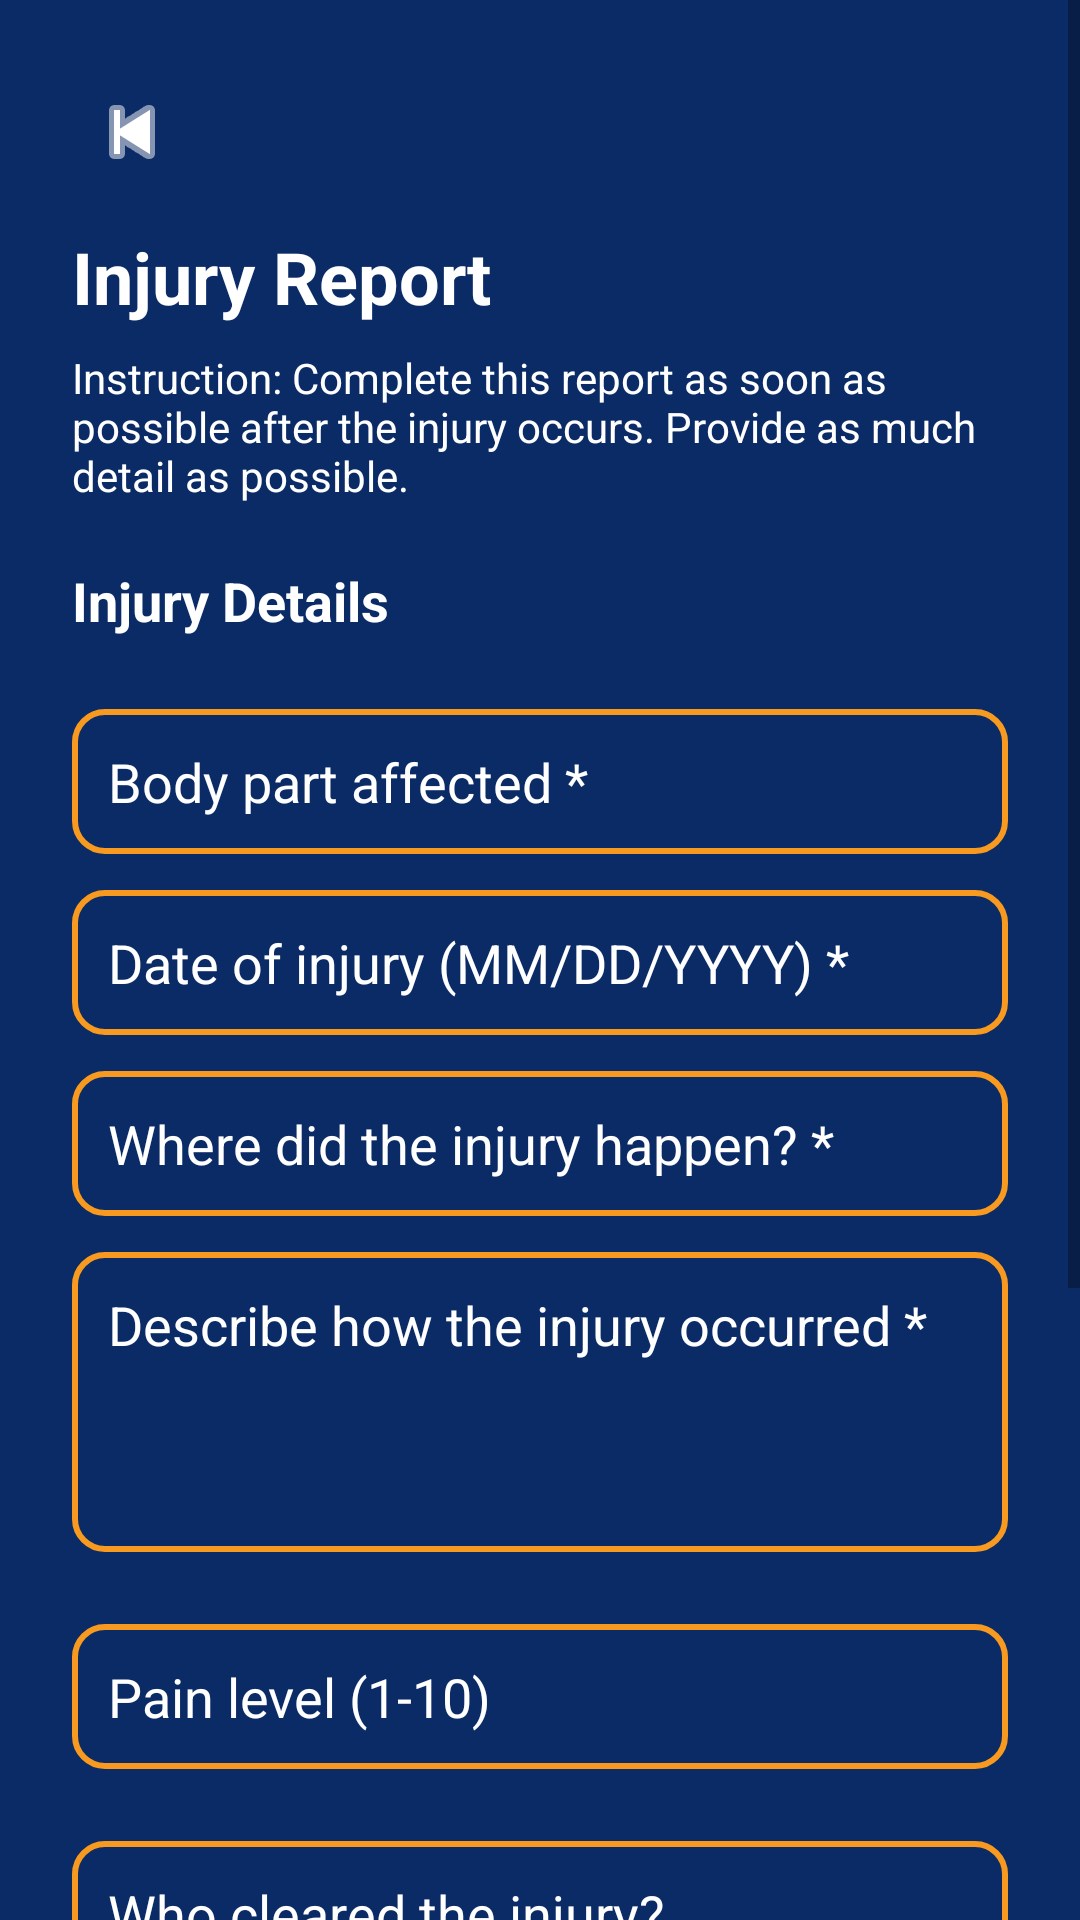

The Android layout XML behind this screen, and the referenced resources:
<!-- AndroidManifest.xml: application theme Theme.DualTrack -->
<!-- res/layout/fragment_injury_form.xml -->
<?xml version="1.0" encoding="utf-8"?>
<ScrollView xmlns:android="http://schemas.android.com/apk/res/android"

    android:layout_width="match_parent"

    android:layout_height="match_parent"

    android:background="@color/dt_navy"

    android:fillViewport="true">



    <LinearLayout

        android:layout_width="match_parent"

        android:layout_height="wrap_content"

        android:orientation="vertical"

        android:padding="24dp">



        <ImageButton

            android:id="@+id/btnBack"

            android:layout_width="40dp"

            android:layout_height="40dp"

            android:background="@android:color/transparent"

            android:contentDescription="Back"

            android:padding="8dp"

            android:src="@android:drawable/ic_media_previous"

            android:tint="@color/dt_white" />



        <TextView

            android:layout_width="wrap_content"

            android:layout_height="wrap_content"

            android:layout_marginTop="12dp"

            android:text="Injury Report"

            android:textColor="@color/dt_white"

            android:textSize="24sp"

            android:textStyle="bold" />



        <TextView

            android:layout_width="match_parent"

            android:layout_height="wrap_content"

            android:layout_marginTop="8dp"

            android:text="Instruction: Complete this report as soon as possible after the injury occurs. Provide as much detail as possible."

            android:textColor="@color/dt_white_60"

            android:textSize="14sp" />



        <TextView

            android:layout_width="wrap_content"

            android:layout_height="wrap_content"

            android:layout_marginTop="20dp"

            android:text="Injury Details"

            android:textColor="@color/dt_white"

            android:textSize="18sp"

            android:textStyle="bold" />



        <Spinner

            android:id="@+id/spInjuryType"

            android:layout_width="match_parent"

            android:layout_height="wrap_content"

            android:layout_marginTop="12dp"

            android:background="@drawable/bg_spinner_white" />



        <EditText

            android:id="@+id/etBodyPart"

            android:layout_width="match_parent"

            android:layout_height="wrap_content"

            android:layout_marginTop="12dp"

            android:background="@drawable/dt_input_outline"

            android:hint="Body part affected *"

            android:inputType="textCapSentences"

            android:padding="12dp"

            android:textColor="@color/dt_white"

            android:textColorHint="@color/dt_white_60" />



        <EditText

            android:id="@+id/etInjuryDate"

            android:layout_width="match_parent"

            android:layout_height="wrap_content"

            android:layout_marginTop="12dp"

            android:background="@drawable/dt_input_outline"

            android:hint="Date of injury (MM/DD/YYYY) *"

            android:padding="12dp"

            android:textColor="@color/dt_white"

            android:textColorHint="@color/dt_white_60" />



        <EditText

            android:id="@+id/etInjuryLocation"

            android:layout_width="match_parent"

            android:layout_height="wrap_content"

            android:layout_marginTop="12dp"

            android:background="@drawable/dt_input_outline"

            android:hint="Where did the injury happen? *"

            android:inputType="textCapSentences"

            android:padding="12dp"

            android:textColor="@color/dt_white"

            android:textColorHint="@color/dt_white_60" />



        <EditText

            android:id="@+id/etHowOccurred"

            android:layout_width="match_parent"

            android:layout_height="100dp"

            android:layout_marginTop="12dp"

            android:background="@drawable/dt_input_outline"

            android:gravity="top"

            android:hint="Describe how the injury occurred *"

            android:inputType="textCapSentences|textMultiLine"

            android:padding="12dp"

            android:textColor="@color/dt_white"

            android:textColorHint="@color/dt_white_60" />



        <Spinner

            android:id="@+id/spSeverity"

            android:layout_width="match_parent"

            android:layout_height="wrap_content"

            android:layout_marginTop="12dp"

            android:background="@drawable/bg_spinner_white" />



        <EditText

            android:id="@+id/etPainLevel"

            android:layout_width="match_parent"

            android:layout_height="wrap_content"

            android:layout_marginTop="12dp"

            android:background="@drawable/dt_input_outline"

            android:hint="Pain level (1-10)"

            android:inputType="number"

            android:padding="12dp"

            android:textColor="@color/dt_white"

            android:textColorHint="@color/dt_white_60" />



        <Spinner

            android:id="@+id/spMedicalAttention"

            android:layout_width="match_parent"

            android:layout_height="wrap_content"

            android:layout_marginTop="12dp"

            android:background="@drawable/bg_spinner_white" />



        <EditText

            android:id="@+id/etClearedBy"

            android:layout_width="match_parent"

            android:layout_height="wrap_content"

            android:layout_marginTop="12dp"

            android:background="@drawable/dt_input_outline"

            android:hint="Who cleared the injury?"

            android:inputType="textCapWords"

            android:padding="12dp"

            android:textColor="@color/dt_white"

            android:textColorHint="@color/dt_white_60" />



        <EditText

            android:id="@+id/etReturnTimeline"

            android:layout_width="match_parent"

            android:layout_height="wrap_content"

            android:layout_marginTop="12dp"

            android:background="@drawable/dt_input_outline"

            android:hint="Estimated return timeline"

            android:inputType="textCapSentences"

            android:padding="12dp"

            android:textColor="@color/dt_white"

            android:textColorHint="@color/dt_white_60" />



        <EditText

            android:id="@+id/etNotes"

            android:layout_width="match_parent"

            android:layout_height="120dp"

            android:layout_marginTop="12dp"

            android:background="@drawable/dt_input_outline"

            android:gravity="top"

            android:hint="Additional notes"

            android:inputType="textCapSentences|textMultiLine"

            android:padding="12dp"

            android:textColor="@color/dt_white"

            android:textColorHint="@color/dt_white_60" />



        <Button

            android:id="@+id/btnSubmitInjury"

            android:layout_width="match_parent"

            android:layout_height="wrap_content"

            android:layout_marginTop="28dp"

            android:background="@drawable/dt_button_pill_white_orange"

            android:text="Submit Injury Report"

            android:textAllCaps="false" />



    </LinearLayout>

</ScrollView>
<!-- resources referenced by this layout -->
<resources>
  <color name="dt_navy">#0B2B66</color>
  <color name="dt_white">#FFFFFF</color>
  <color name="dt_white_60">#FFFFFF</color>
  <!-- drawable bg_spinner_white (drawable) -->
  <shape xmlns:android="http://schemas.android.com/apk/res/android" android:shape="rectangle">
      <solid android:color="@color/dt_white"/>
      <corners android:radius="8dp"/>
  </shape>
  <!-- drawable dt_button_pill_white_orange (drawable) -->
  <shape xmlns:android="http://schemas.android.com/apk/res/android" android:shape="rectangle">
      <solid android:color="@color/dt_white"/>
      <stroke android:width="2dp" android:color="@color/dt_orange"/>
      <corners android:radius="@dimen/dt_radius_pill"/>
      <padding android:left="18dp" android:top="10dp" android:right="18dp" android:bottom="10dp"/>
  </shape>
  <!-- drawable dt_input_outline (drawable) -->
  <shape xmlns:android="http://schemas.android.com/apk/res/android" android:shape="rectangle">
      <solid android:color="@color/dt_input_bg"/>
      <stroke android:width="2dp" android:color="@color/dt_input_stroke"/>
      <corners android:radius="@dimen/dt_radius_field"/>
      <padding android:left="12dp" android:top="10dp" android:right="12dp" android:bottom="10dp"/>
  </shape>
  <style name="Theme.DualTrack" parent="Theme.MaterialComponents.Light.NoActionBar">
          <item name="android:statusBarColor">@color/dt_navy</item>
          <item name="android:navigationBarColor">@color/dt_navy</item>
          <item name="android:windowBackground">@color/dt_navy</item>
          <item name="android:textColor">@color/dt_text</item>
          <item name="colorPrimary">@color/dt_orange</item>
          <item name="colorSecondary">@color/dt_orange</item>
  
          <item name="materialAlertDialogTheme">@style/ThemeOverlay.MaterialComponents.MaterialAlertDialog</item>
      </style>
  <color name="dt_orange">#F79A1F</color>
  <dimen name="dt_radius_pill">28dp</dimen>
  <color name="dt_input_bg">#0B2B66</color>
  <color name="dt_input_stroke">#F79A1F</color>
  <dimen name="dt_radius_field">10dp</dimen>
  <color name="dt_text">#222222</color>
</resources>
